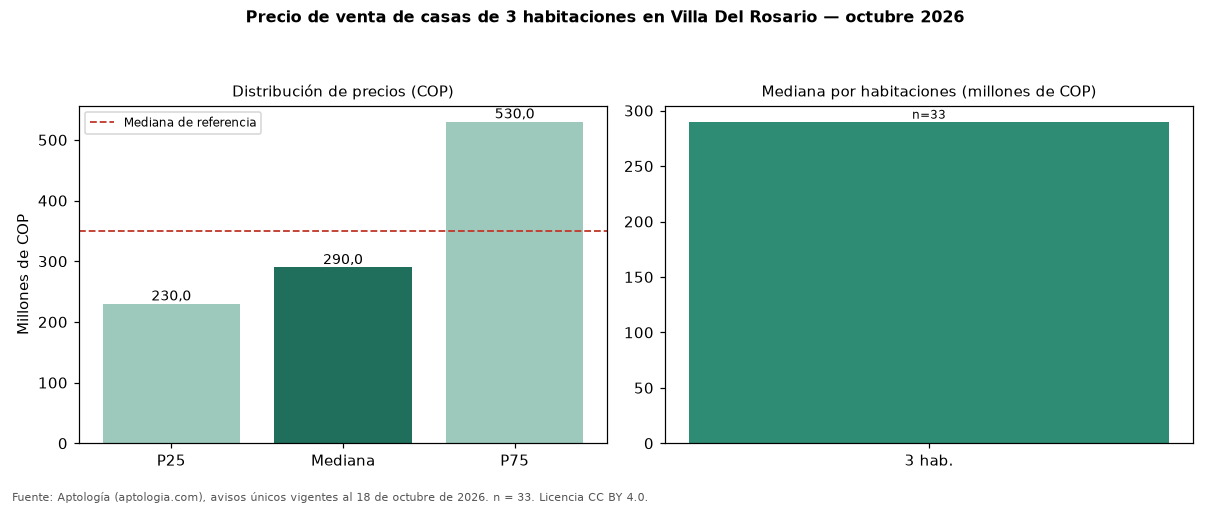

Data behind this chart, as committed beside it:
seccion, metrica, valor_cop, n
precio, p25, 230000000, 33
precio, mediana, 290000000, 33
precio, p75, 530000000, 33
cop_por_m2, p25, 2960193, 33
cop_por_m2, mediana, 3587315, 33
cop_por_m2, p75, 5215343, 33
area, area_mediana_m2, 87.0, 33
habitaciones, 3, 290000000, 33
administracion, mediana, 207500, 24
estrato, moda, 3, 
parqueadero, porcentaje_con_parqueadero, 100.0, 33
referencia, mediana_referencia, 350000000, 65
referencia, mediana_cop_por_m2_referencia, 3516565, 65
